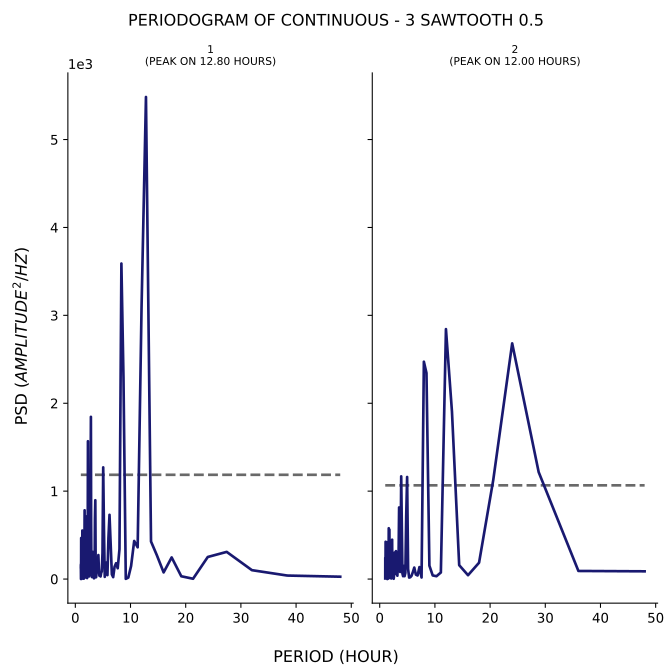

Values plotted in this chart, from the file beside it:
test, period, psd
1, 48.0, 26.67
1, 38.4, 39.81
1, 32.0, 101
1, 27.43, 309
1, 24.0, 251.1
1, 21.33, 3.377
1, 19.2, 31.67
1, 17.45, 246
1, 16.0, 75.65
1, 14.77, 271.8
1, 13.71, 427.3
1, 12.8, 5484
1, 12.0, 3090
1, 11.29, 361
1, 10.67, 433.2
1, 10.11, 148.7
1, 9.6, 16.76
1, 9.143, 2.311
1, 8.727, 2289
1, 8.348, 3590
1, 8.0, 339.8
1, 7.68, 122.8
1, 7.385, 180.3
1, 7.111, 140.1
1, 6.857, 21.84
1, 6.621, 52.9
1, 6.4, 403.9
1, 6.194, 730.7
1, 6.0, 467.9
1, 5.818, 44.67
1, 5.647, 188.4
1, 5.486, 140.1
1, 5.333, 24.96
1, 5.189, 566.9
1, 5.053, 1270
1, 4.923, 297.4
1, 4.8, 87.08
1, 4.683, 70.62
1, 4.571, 29.24
1, 4.465, 66.77
1, 4.364, 38.16
1, 4.267, 122.9
1, 4.174, 272.8
1, 4.085, 144.6
1, 4.0, 123.3
1, 3.918, 126.8
1, 3.84, 60.44
1, 3.765, 20.56
1, 3.692, 89.68
1, 3.623, 896.6
1, 3.556, 688.8
1, 3.491, 60.82
1, 3.429, 9.759
1, 3.368, 8.416
1, 3.31, 21.53
1, 3.254, 86.09
1, 3.2, 267.2
1, 3.148, 309.3
1, 3.097, 38.66
1, 3.048, 33.07
... 271 more rows
